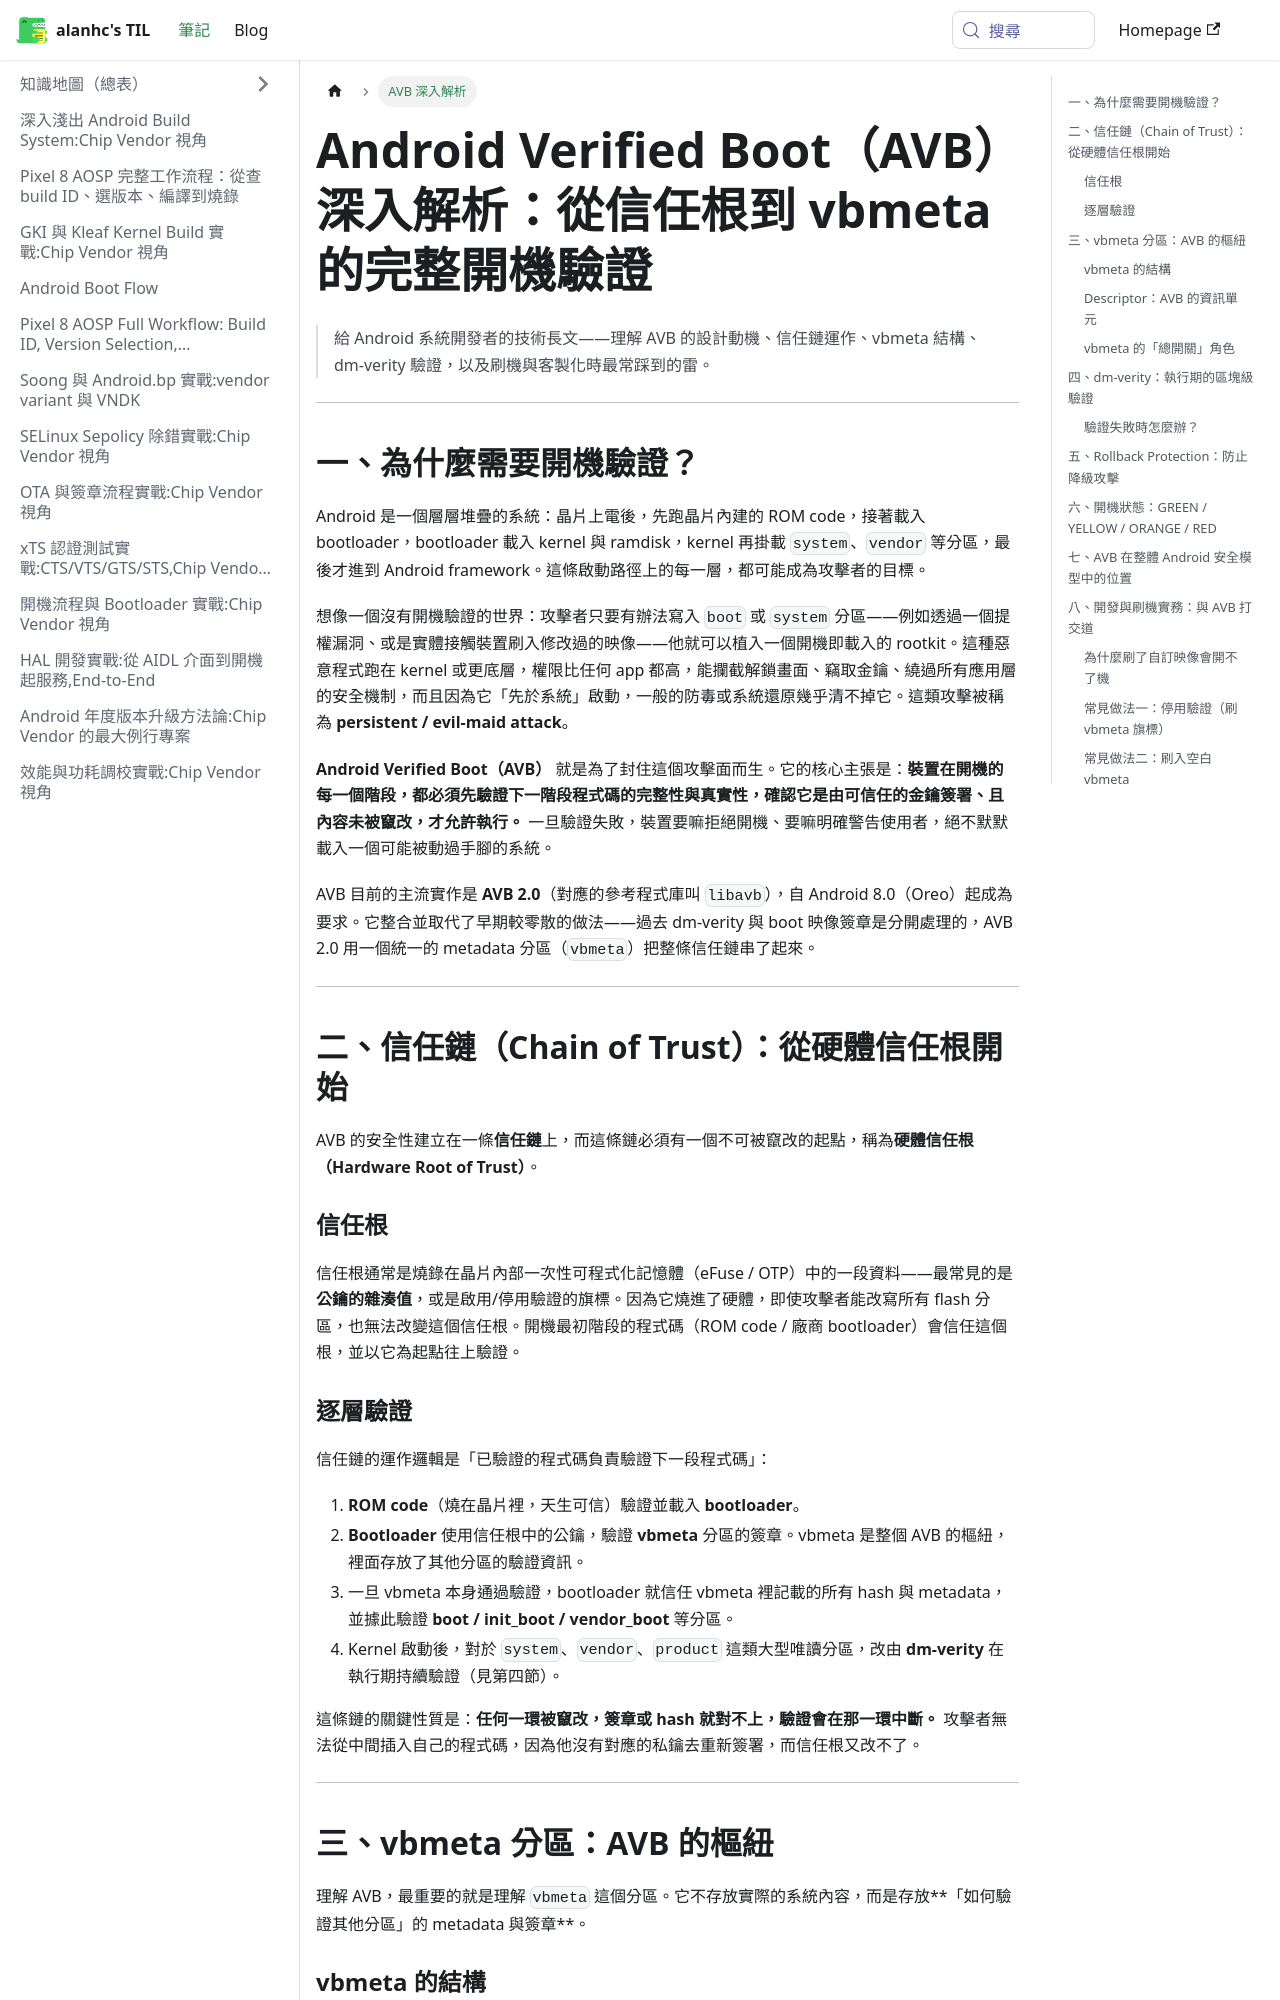

repository: alanhc/til · page: docs/Android-Verified-Boot-AVB.html · generator: docusaurus

---
sidebar_label: AVB 深入解析
---

# Android Verified Boot（AVB）深入解析：從信任根到 vbmeta 的完整開機驗證

> 給 Android 系統開發者的技術長文——理解 AVB 的設計動機、信任鏈運作、vbmeta 結構、dm-verity 驗證，以及刷機與客製化時最常踩到的雷。

---

## 一、為什麼需要開機驗證？

Android 是一個層層堆疊的系統：晶片上電後，先跑晶片內建的 ROM code，接著載入 bootloader，bootloader 載入 kernel 與 ramdisk，kernel 再掛載 `system`、`vendor` 等分區，最後才進到 Android framework。這條啟動路徑上的每一層，都可能成為攻擊者的目標。

想像一個沒有開機驗證的世界：攻擊者只要有辦法寫入 `boot` 或 `system` 分區——例如透過一個提權漏洞、或是實體接觸裝置刷入修改過的映像——他就可以植入一個開機即載入的 rootkit。這種惡意程式跑在 kernel 或更底層，權限比任何 app 都高，能攔截解鎖畫面、竊取金鑰、繞過所有應用層的安全機制，而且因為它「先於系統」啟動，一般的防毒或系統還原幾乎清不掉它。這類攻擊被稱為 **persistent / evil-maid attack**。

**Android Verified Boot（AVB）** 就是為了封住這個攻擊面而生。它的核心主張是：**裝置在開機的每一個階段，都必須先驗證下一階段程式碼的完整性與真實性，確認它是由可信任的金鑰簽署、且內容未被竄改，才允許執行。** 一旦驗證失敗，裝置要嘛拒絕開機、要嘛明確警告使用者，絕不默默載入一個可能被動過手腳的系統。

AVB 目前的主流實作是 **AVB 2.0**（對應的參考程式庫叫 `libavb`），自 Android 8.0（Oreo）起成為要求。它整合並取代了早期較零散的做法——過去 dm-verity 與 boot 映像簽章是分開處理的，AVB 2.0 用一個統一的 metadata 分區（`vbmeta`）把整條信任鏈串了起來。

---

## 二、信任鏈（Chain of Trust）：從硬體信任根開始

AVB 的安全性建立在一條**信任鏈**上，而這條鏈必須有一個不可被竄改的起點，稱為**硬體信任根（Hardware Root of Trust）**。

### 信任根

信任根通常是燒錄在晶片內部一次性可程式化記憶體（eFuse / OTP）中的一段資料——最常見的是**公鑰的雜湊值**，或是啟用/停用驗證的旗標。因為它燒進了硬體，即使攻擊者能改寫所有 flash 分區，也無法改變這個信任根。開機最初階段的程式碼（ROM code / 廠商 bootloader）會信任這個根，並以它為起點往上驗證。

### 逐層驗證

信任鏈的運作邏輯是「已驗證的程式碼負責驗證下一段程式碼」：

1. **ROM code**（燒在晶片裡，天生可信）驗證並載入 **bootloader**。
2. **Bootloader** 使用信任根中的公鑰，驗證 **vbmeta** 分區的簽章。vbmeta 是整個 AVB 的樞紐，裡面存放了其他分區的驗證資訊。
3. 一旦 vbmeta 本身通過驗證，bootloader 就信任 vbmeta 裡記載的所有 hash 與 metadata，並據此驗證 **boot / init_boot / vendor_boot** 等分區。
4. Kernel 啟動後，對於 `system`、`vendor`、`product` 這類大型唯讀分區，改由 **dm-verity** 在執行期持續驗證（見第四節）。

這條鏈的關鍵性質是：**任何一環被竄改，簽章或 hash 就對不上，驗證會在那一環中斷。** 攻擊者無法從中間插入自己的程式碼，因為他沒有對應的私鑰去重新簽署，而信任根又改不了。

---

## 三、vbmeta 分區：AVB 的樞紐

理解 AVB，最重要的就是理解 `vbmeta` 這個分區。它不存放實際的系統內容，而是存放**「如何驗證其他分區」的 metadata 與簽章**。

### vbmeta 的結構

一個 vbmeta image 大致由這幾個部分組成：

- **Header**：描述整個 vbmeta 的版本、各區塊大小與偏移、演算法等。
- **Authentication data**：包含對 vbmeta 內容的簽章（signature）與雜湊（hash）。這是 bootloader 用信任根公鑰去驗證的對象。
- **Auxiliary data**：真正承載驗證資訊的區塊，裡面是一連串 **descriptor**。
